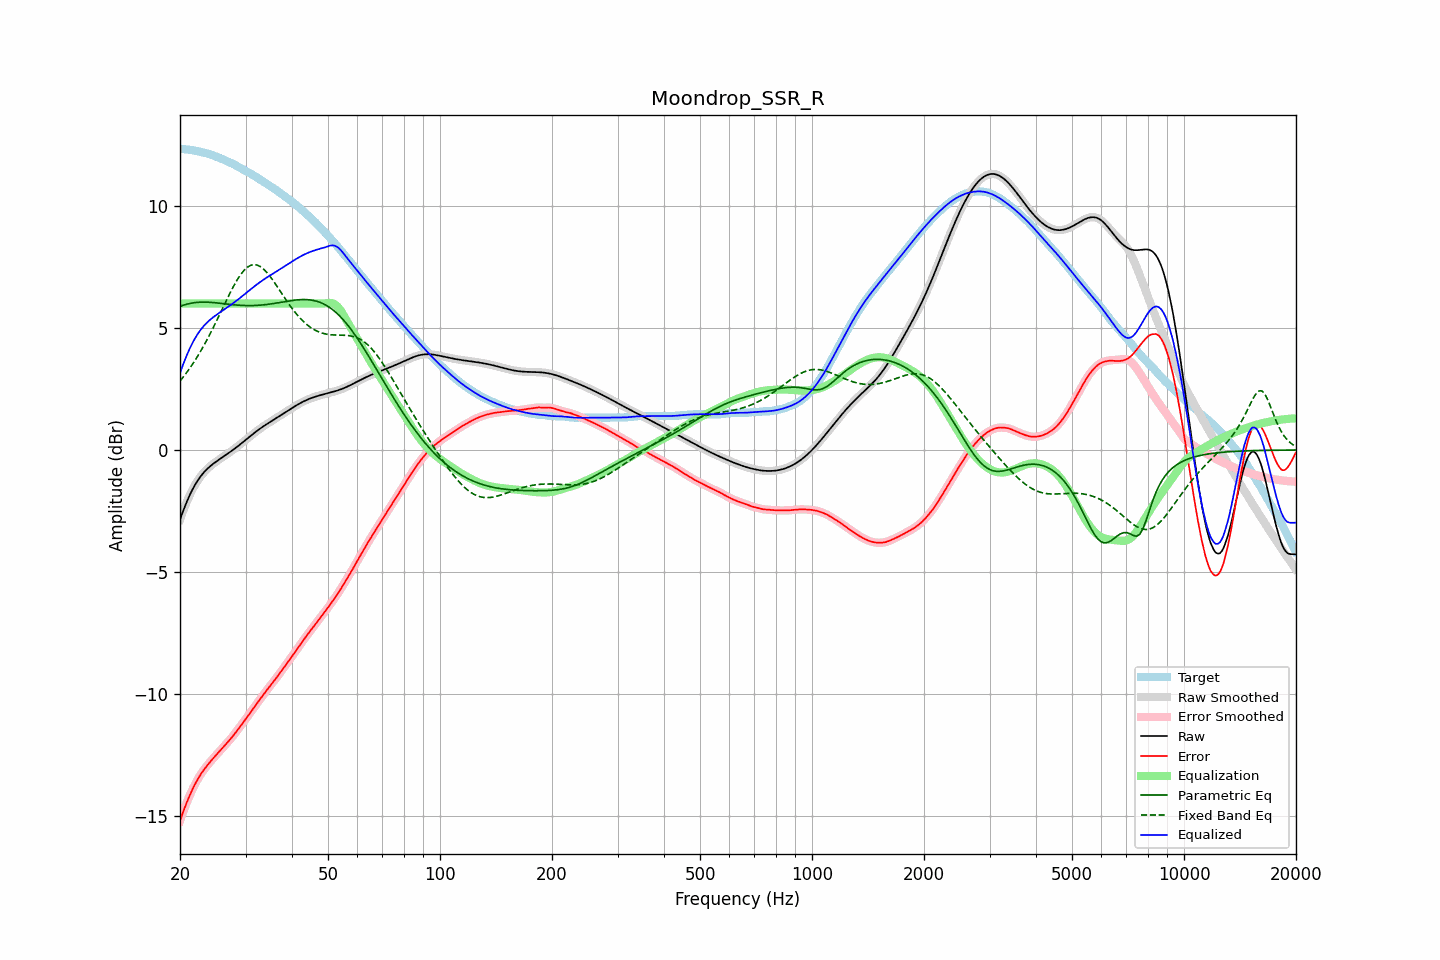

Data behind this chart, as committed beside it:
frequency, raw, error, smoothed, error_smoothed, equalization, parametric_eq, fixed_band_eq, equalized_raw, equalized_smoothed, target
20.00, -2.85, -15.18, -2.85, -15.18, 6.00, 5.88, 2.82, 3.15, 3.15, 12.33
20.20, -2.67, -14.99, -2.67, -14.99, 6.00, 5.90, 2.90, 3.33, 3.33, 12.32
20.40, -2.49, -14.81, -2.49, -14.81, 6.00, 5.93, 2.98, 3.51, 3.51, 12.32
20.61, -2.32, -14.63, -2.32, -14.63, 6.00, 5.95, 3.07, 3.68, 3.68, 12.31
20.81, -2.16, -14.46, -2.16, -14.46, 6.00, 5.97, 3.16, 3.84, 3.84, 12.31
21.02, -2.00, -14.30, -2.00, -14.30, 6.00, 5.98, 3.25, 4.00, 4.00, 12.30
21.23, -1.85, -14.15, -1.86, -14.15, 6.00, 6.00, 3.34, 4.15, 4.14, 12.29
21.44, -1.72, -14.00, -1.72, -14.00, 6.00, 6.01, 3.44, 4.28, 4.28, 12.28
21.66, -1.59, -13.86, -1.59, -13.86, 6.00, 6.02, 3.53, 4.41, 4.41, 12.27
21.87, -1.47, -13.73, -1.47, -13.73, 6.00, 6.03, 3.63, 4.53, 4.53, 12.26
22.09, -1.36, -13.60, -1.36, -13.60, 6.00, 6.04, 3.74, 4.64, 4.64, 12.25
22.31, -1.25, -13.48, -1.25, -13.48, 6.00, 6.04, 3.84, 4.75, 4.75, 12.23
22.54, -1.15, -13.37, -1.15, -13.37, 6.00, 6.05, 3.95, 4.85, 4.85, 12.22
22.76, -1.06, -13.27, -1.07, -13.27, 6.00, 6.05, 4.06, 4.94, 4.93, 12.20
22.99, -0.98, -13.17, -0.98, -13.17, 6.00, 6.05, 4.18, 5.02, 5.02, 12.19
23.22, -0.91, -13.08, -0.91, -13.08, 6.00, 6.05, 4.30, 5.09, 5.09, 12.17
23.45, -0.84, -12.99, -0.84, -12.99, 6.00, 6.05, 4.42, 5.16, 5.16, 12.16
23.69, -0.77, -12.91, -0.77, -12.91, 6.00, 6.05, 4.54, 5.23, 5.23, 12.14
23.92, -0.71, -12.83, -0.71, -12.83, 6.00, 6.05, 4.66, 5.29, 5.29, 12.12
24.16, -0.65, -12.75, -0.65, -12.75, 6.00, 6.04, 4.79, 5.35, 5.35, 12.10
24.40, -0.60, -12.67, -0.60, -12.67, 6.00, 6.04, 4.92, 5.40, 5.40, 12.07
24.65, -0.55, -12.60, -0.55, -12.60, 6.00, 6.03, 5.05, 5.45, 5.45, 12.05
24.89, -0.50, -12.52, -0.50, -12.52, 6.00, 6.03, 5.19, 5.50, 5.50, 12.03
25.14, -0.45, -12.45, -0.45, -12.45, 6.00, 6.02, 5.32, 5.55, 5.55, 12.00
25.39, -0.41, -12.38, -0.41, -12.38, 6.00, 6.01, 5.46, 5.59, 5.59, 11.97
25.65, -0.36, -12.31, -0.36, -12.31, 6.00, 6.01, 5.59, 5.64, 5.64, 11.95
25.91, -0.32, -12.24, -0.32, -12.24, 6.00, 6.00, 5.73, 5.68, 5.68, 11.92
26.16, -0.27, -12.16, -0.27, -12.16, 6.00, 5.99, 5.87, 5.73, 5.73, 11.89
26.43, -0.23, -12.09, -0.23, -12.09, 6.00, 5.98, 6.01, 5.77, 5.77, 11.86
26.69, -0.18, -12.01, -0.18, -12.01, 6.00, 5.98, 6.14, 5.82, 5.82, 11.83
26.96, -0.14, -11.94, -0.14, -11.94, 6.00, 5.97, 6.28, 5.86, 5.86, 11.80
27.23, -0.09, -11.86, -0.09, -11.86, 6.00, 5.96, 6.41, 5.91, 5.91, 11.77
27.50, -0.04, -11.79, -0.04, -11.79, 6.00, 5.95, 6.54, 5.96, 5.96, 11.74
27.77, 0.00, -11.71, 0.00, -11.71, 6.00, 5.95, 6.66, 6.00, 6.00, 11.71
28.05, 0.05, -11.62, 0.05, -11.62, 6.00, 5.94, 6.79, 6.05, 6.05, 11.68
28.33, 0.10, -11.54, 0.10, -11.54, 6.00, 5.93, 6.90, 6.10, 6.10, 11.64
28.62, 0.15, -11.45, 0.15, -11.45, 6.00, 5.93, 7.01, 6.15, 6.15, 11.60
28.90, 0.21, -11.36, 0.21, -11.36, 6.00, 5.92, 7.11, 6.21, 6.21, 11.57
29.19, 0.26, -11.27, 0.26, -11.27, 6.00, 5.92, 7.21, 6.26, 6.26, 11.53
29.48, 0.31, -11.18, 0.31, -11.18, 6.00, 5.92, 7.29, 6.31, 6.31, 11.49
29.78, 0.37, -11.09, 0.37, -11.09, 6.00, 5.91, 7.37, 6.37, 6.37, 11.46
30.08, 0.42, -11.00, 0.42, -11.00, 6.00, 5.91, 7.43, 6.42, 6.42, 11.42
30.38, 0.47, -10.91, 0.47, -10.91, 6.00, 5.91, 7.49, 6.47, 6.47, 11.39
30.68, 0.53, -10.82, 0.53, -10.82, 6.00, 5.91, 7.53, 6.53, 6.53, 11.35
30.99, 0.58, -10.73, 0.58, -10.73, 6.00, 5.91, 7.56, 6.58, 6.58, 11.31
31.30, 0.63, -10.64, 0.63, -10.64, 6.00, 5.91, 7.58, 6.63, 6.63, 11.27
31.61, 0.69, -10.55, 0.69, -10.55, 6.00, 5.91, 7.59, 6.69, 6.69, 11.23
31.93, 0.74, -10.46, 0.74, -10.46, 6.00, 5.92, 7.58, 6.74, 6.74, 11.19
32.24, 0.79, -10.36, 0.79, -10.36, 6.00, 5.92, 7.57, 6.79, 6.79, 11.15
32.57, 0.84, -10.27, 0.83, -10.27, 6.00, 5.92, 7.54, 6.84, 6.83, 11.11
32.89, 0.88, -10.18, 0.88, -10.18, 6.00, 5.93, 7.51, 6.88, 6.88, 11.07
33.22, 0.93, -10.10, 0.93, -10.10, 6.00, 5.94, 7.46, 6.93, 6.93, 11.02
33.55, 0.97, -10.01, 0.97, -10.01, 6.00, 5.94, 7.41, 6.97, 6.97, 10.98
33.89, 1.02, -9.92, 1.02, -9.92, 6.00, 5.95, 7.34, 7.02, 7.02, 10.94
34.23, 1.06, -9.83, 1.06, -9.83, 6.00, 5.96, 7.27, 7.06, 7.06, 10.89
34.57, 1.10, -9.75, 1.10, -9.75, 6.00, 5.97, 7.19, 7.10, 7.10, 10.85
34.92, 1.14, -9.66, 1.14, -9.66, 6.00, 5.97, 7.11, 7.14, 7.14, 10.81
35.27, 1.19, -9.58, 1.19, -9.58, 6.00, 5.98, 7.02, 7.19, 7.19, 10.76
35.62, 1.23, -9.49, 1.23, -9.49, 6.00, 5.99, 6.93, 7.23, 7.23, 10.72
35.97, 1.27, -9.41, 1.27, -9.41, 6.00, 6.00, 6.83, 7.27, 7.27, 10.68
... 635 more rows
